Run: headless pygame with SDL's dummy video driver; simulated clock (each Clock.tick advances the game by its frame time, no real sleeping); random seed 0; keys injected as events and as key.get_pressed() state; no mouse input.
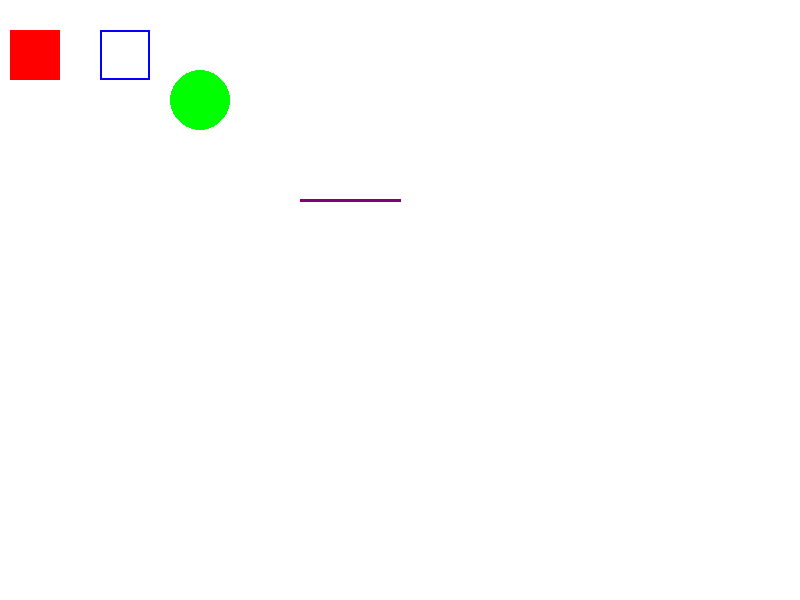
Frame 1 of 4 · flips 1–60 · no input
Frame 2 of 4 · flips 61–180 · tapped SPACE, RETURN · held RIGHT (→), D · screen unchanged from frame 1, image omitted
Frame 3 of 4 · flips 181–300 · held DOWN (↓), S · screen unchanged from frame 2, image omitted
Frame 4 of 4 · flips 301–420 · held LEFT (←), A, UP (↑), W · screen unchanged from frame 3, image omitted

The pygame program that drew these frames:

# importing necessary libraries and starting pygame
import pygame, sys, random
from pygame.locals import *
pygame.init()
 
# Colours RGB Values
BACKGROUND = (255, 255, 255)
 
# Game Setup
FPS = 60
fpsClock = pygame.time.Clock()
WINDOW_WIDTH = 800
WINDOW_HEIGHT = 600

# Character info
RED = (255, 0, 0)
GREEN= (0, 255, 0)
BLUE = (0, 0, 255)
ORANGE= (255, 165, 0)
PURPLE= (128, 0, 128)
YELLOW= (255, 255, 0)
# Initialize the window
WINDOW = pygame.display.set_mode((WINDOW_WIDTH, WINDOW_HEIGHT))
pygame.display.set_caption('My Game!')
 
# main code for game
def main () :
    looping = True

    while looping :
        for event in pygame.event.get() :
            if event.type == QUIT :
                pygame.quit()
                sys.exit()
    
        # Processing 
        rectangle1 = pygame.Rect(10, 30, 50, 50) # x, y, width, height
        rectangle2 = pygame.Rect(100,30,50,50)
        # Render elements of the game
        WINDOW.fill(BACKGROUND)
        pygame.draw.rect(WINDOW, RED, rectangle1) #surface, color, rectangle dimensions
        pygame.draw.rect(WINDOW, BLUE, rectangle2,2) #<- optional arg thickness works for all shapes
        
        pygame.draw.circle(WINDOW, GREEN, (200, 100), 30) #surface, color, center (x,y), radius <- optional args(... topRight, topleft, bottomRight, bottomLeft) True/False
    
        pygame.draw.line(WINDOW, PURPLE, (300, 200), (400, 200), 3) #surface,color,(startX,startY),(endX,endY),thickness
    
        #accessing data ingame example:
        print(rectangle1.x)

        pygame.display.update()
        fpsClock.tick(FPS)
main()

# Challenges:
# 1. Draw an orange circle at x 500 y 300 with radius 25
# 2. Draw a yellow circle centered in the middle of the game with radius 50
